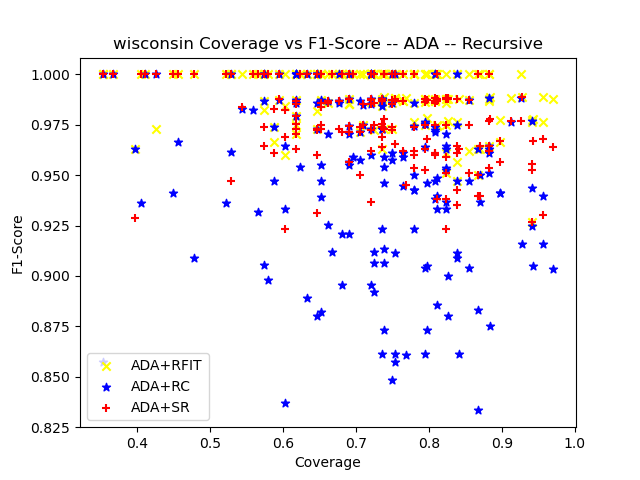

Values plotted in this chart, from the file beside it:
ensemble_criterion, chi_square_percent_point_function, scale_feature_coefficient, min_accuracy_coefficient, min_number_class_per_node, sorting_method, dataset_test_size, dataset_test_categorizable, number_of_rules, cobertura, ensemble_accuracy, ensemble_f1_score, ensemble_precision_score, ensemble_recall, ensemble_roc_auc_score, tree_accuracy, tree_f1_score, tree_precision_score, tree_recall_score, tree_roc_auc_score, RuleFit_accuracy, RuleFit_f1_score, RuleFit_precision_score, RuleFit_recall_score
gini, 0.95, 0.05, 0.95, 5, target_accuracy, 69, 51, 8, 0.7391, 0.9804, 0.9873, 0.975, 1.0, 0.9583, 0.9608, 0.9744, 0.9744, 0.9744, 0.9455, 1.0, 1.0, 1.0, 1.0
gini, 0.95, 0.05, 0.95, 10, target_accuracy, 69, 51, 10, 0.7391, 0.9804, 0.9877, 0.9756, 1.0, 0.9545, 0.9804, 0.9877, 0.9756, 1.0, 0.9545, 1.0, 1.0, 1.0, 1.0
gini, 0.95, 0.05, 0.95, 20, target_accuracy, 69, 31, 4, 0.4493, 0.9677, 0.9811, 0.963, 1.0, 0.9, 0.9677, 0.9811, 0.963, 1.0, 0.9, 1.0, 1.0, 1.0, 1.0
gini, 0.95, 0.05, 0.95, 25, target_accuracy, 69, 46, 4, 0.6667, 1.0, 1.0, 1.0, 1.0, 1.0, 1.0, 1.0, 1.0, 1.0, 1.0, 1.0, 1.0, 1.0, 1.0
gini, 0.95, 0.05, 0.95, 30, target_accuracy, 69, 36, 3, 0.5217, 0.9722, 0.9796, 0.96, 1.0, 0.9583, 0.9722, 0.9796, 0.96, 1.0, 0.9583, 1.0, 1.0, 1.0, 1.0
gini, 0.95, 0.05, 0.95, 50, target_accuracy, 69, 53, 4, 0.7681, 0.9811, 0.9888, 0.9778, 1.0, 0.9444, 0.9434, 0.9655, 0.9767, 0.9545, 0.9217, 0.9811, 0.9885, 1.0, 0.9773
gini, 0.95, 0.05, 0.95, 5, target_accuracy, 69, 65, 6, 0.942, 0.9846, 0.989, 0.9783, 1.0, 0.975, 0.9538, 0.967, 0.9565, 0.9778, 0.9389, 0.9692, 0.9778, 0.9778, 0.9778
gini, 0.95, 0.05, 0.95, 10, target_accuracy, 69, 39, 4, 0.5652, 1.0, 1.0, 1.0, 1.0, 0.0, 1.0, 1.0, 1.0, 1.0, 0.0, 1.0, 1.0, 1.0, 1.0
gini, 0.95, 0.05, 0.95, 20, target_accuracy, 69, 52, 4, 0.7536, 1.0, 1.0, 1.0, 1.0, 1.0, 0.9615, 0.9767, 0.9545, 1.0, 0.9, 0.9808, 0.9882, 0.9767, 1.0
gini, 0.95, 0.05, 0.95, 25, target_accuracy, 69, 48, 6, 0.6957, 1.0, 1.0, 1.0, 1.0, 1.0, 0.9792, 0.987, 0.9744, 1.0, 0.95, 1.0, 1.0, 1.0, 1.0
gini, 0.95, 0.05, 0.95, 30, target_accuracy, 69, 57, 3, 0.8261, 1.0, 1.0, 1.0, 1.0, 1.0, 0.9474, 0.9655, 0.9545, 0.9767, 0.9169, 0.9649, 0.9767, 0.9767, 0.9767
gini, 0.95, 0.05, 0.95, 50, target_accuracy, 69, 50, 3, 0.7246, 1.0, 1.0, 1.0, 1.0, 1.0, 0.94, 0.9589, 0.9459, 0.9722, 0.9147, 0.96, 0.9722, 0.9722, 0.9722
gini, 0.95, 0.05, 0.95, 5, target_accuracy, 69, 60, 12, 0.8696, 0.95, 0.9639, 0.9756, 0.9524, 0.9484, 0.95, 0.963, 1.0, 0.9286, 0.9643, 0.95, 0.963, 1.0, 0.9286
gini, 0.95, 0.05, 0.95, 10, target_accuracy, 69, 49, 5, 0.7101, 0.9592, 0.975, 1.0, 0.9512, 0.9756, 0.9592, 0.975, 1.0, 0.9512, 0.9756, 0.9592, 0.975, 1.0, 0.9512
gini, 0.95, 0.05, 0.95, 20, target_accuracy, 69, 56, 6, 0.8116, 0.9464, 0.963, 0.975, 0.9512, 0.9423, 0.9643, 0.975, 1.0, 0.9512, 0.9756, 0.9643, 0.975, 1.0, 0.9512
gini, 0.95, 0.05, 0.95, 25, target_accuracy, 69, 41, 3, 0.5942, 0.9756, 0.9873, 1.0, 0.975, 0.9875, 0.9756, 0.9873, 1.0, 0.975, 0.9875, 0.9756, 0.9873, 1.0, 0.975
gini, 0.95, 0.05, 0.95, 30, target_accuracy, 69, 51, 5, 0.7391, 0.9608, 0.973, 1.0, 0.9474, 0.9737, 0.9608, 0.973, 1.0, 0.9474, 0.9737, 0.9608, 0.973, 1.0, 0.9474
gini, 0.95, 0.05, 0.95, 50, target_accuracy, 69, 0, 0, 0.0, nan, 0.0, 0.0, 0.0, 0.0, nan, 0.0, 0.0, 0.0, 0.0, nan, 0.0, 0.0, 0.0
gini, 0.95, 0.05, 0.95, 5, target_accuracy, 68, 54, 10, 0.7941, 0.9815, 0.9877, 0.9756, 1.0, 0.9643, 0.9259, 0.9512, 0.9286, 0.975, 0.8804, 0.9815, 0.9877, 0.9756, 1.0
gini, 0.95, 0.05, 0.95, 10, target_accuracy, 68, 49, 8, 0.7206, 0.9796, 0.9863, 0.973, 1.0, 0.9615, 0.9592, 0.973, 0.9474, 1.0, 0.9231, 1.0, 1.0, 1.0, 1.0
gini, 0.95, 0.05, 0.95, 20, target_accuracy, 68, 45, 4, 0.6618, 0.9556, 0.9744, 0.95, 1.0, 0.8571, 0.9556, 0.9744, 0.95, 1.0, 0.8571, 1.0, 1.0, 1.0, 1.0
gini, 0.95, 0.05, 0.95, 25, target_accuracy, 68, 47, 5, 0.6912, 0.9574, 0.9744, 0.95, 1.0, 0.8889, 0.9574, 0.9744, 0.95, 1.0, 0.8889, 1.0, 1.0, 1.0, 1.0
gini, 0.95, 0.05, 0.95, 30, target_accuracy, 68, 25, 3, 0.3676, 1.0, 1.0, 1.0, 1.0, 1.0, 1.0, 1.0, 1.0, 1.0, 1.0, 1.0, 1.0, 1.0, 1.0
gini, 0.95, 0.05, 0.95, 50, target_accuracy, 68, 46, 2, 0.6765, 0.9565, 0.9744, 0.95, 1.0, 0.875, 0.9565, 0.9744, 0.95, 1.0, 0.875, 1.0, 1.0, 1.0, 1.0
gini, 0.95, 0.05, 0.95, 5, target_accuracy, 68, 64, 11, 0.9412, 0.9688, 0.9762, 1.0, 0.9535, 0.9767, 0.9375, 0.9524, 0.9756, 0.9302, 0.9413, 0.9688, 0.9762, 1.0, 0.9535
gini, 0.95, 0.05, 0.95, 10, target_accuracy, 68, 50, 8, 0.7353, 0.96, 0.9677, 1.0, 0.9375, 0.9688, 0.96, 0.9688, 0.9688, 0.9688, 0.9566, 0.98, 0.9841, 1.0, 0.9688
gini, 0.95, 0.05, 0.95, 20, target_accuracy, 68, 51, 4, 0.75, 0.9608, 0.9714, 1.0, 0.9444, 0.9722, 0.9608, 0.9722, 0.9722, 0.9722, 0.9528, 0.9804, 0.9859, 1.0, 0.9722
gini, 0.95, 0.05, 0.95, 25, target_accuracy, 68, 42, 5, 0.6176, 0.9524, 0.9583, 1.0, 0.92, 0.96, 0.9524, 0.96, 0.96, 0.96, 0.9506, 0.9762, 0.9796, 1.0, 0.96
gini, 0.95, 0.05, 0.95, 30, target_accuracy, 68, 55, 5, 0.8088, 0.9636, 0.973, 1.0, 0.9474, 0.9737, 0.9455, 0.96, 0.973, 0.9474, 0.9443, 0.9818, 0.9867, 1.0, 0.9737
gini, 0.95, 0.05, 0.95, 50, target_accuracy, 68, 0, 0, 0.0, nan, 0.0, 0.0, 0.0, 0.0, nan, 0.0, 0.0, 0.0, 0.0, nan, 0.0, 0.0, 0.0
gini, 0.95, 0.05, 0.95, 5, target_accuracy, 68, 63, 10, 0.9265, 0.9841, 0.9882, 0.9767, 1.0, 0.9762, 0.9683, 0.9767, 0.9545, 1.0, 0.9524, 1.0, 1.0, 1.0, 1.0
gini, 0.95, 0.05, 0.95, 10, target_accuracy, 68, 60, 11, 0.8824, 0.9833, 0.9885, 0.9773, 1.0, 0.9706, 0.9667, 0.9767, 0.9767, 0.9767, 0.959, 1.0, 1.0, 1.0, 1.0
gini, 0.95, 0.05, 0.95, 20, target_accuracy, 68, 62, 5, 0.9118, 0.9677, 0.9767, 0.9545, 1.0, 0.95, 0.9516, 0.9655, 0.9333, 1.0, 0.925, 0.9839, 0.9882, 0.9767, 1.0
gini, 0.95, 0.05, 0.95, 25, target_accuracy, 68, 64, 5, 0.9412, 0.9531, 0.9663, 0.9348, 1.0, 0.9286, 0.9375, 0.9556, 0.9149, 1.0, 0.9048, 0.9688, 0.9773, 0.9556, 1.0
gini, 0.95, 0.05, 0.95, 30, target_accuracy, 68, 41, 2, 0.6029, 0.9756, 0.9825, 0.9655, 1.0, 0.9615, 0.9756, 0.9825, 0.9655, 1.0, 0.9615, 1.0, 1.0, 1.0, 1.0
gini, 0.95, 0.05, 0.95, 50, target_accuracy, 68, 60, 2, 0.8824, 0.9833, 0.9882, 0.9767, 1.0, 0.9722, 0.9667, 0.9767, 0.9545, 1.0, 0.9444, 1.0, 1.0, 1.0, 1.0
gini, 0.95, 0.05, 0.95, 5, target_accuracy, 68, 53, 7, 0.7794, 1.0, 1.0, 1.0, 1.0, 1.0, 0.9623, 0.973, 0.9474, 1.0, 0.9412, 0.9811, 0.9859, 1.0, 0.9722
gini, 0.95, 0.05, 0.95, 10, target_accuracy, 68, 53, 7, 0.7794, 0.9811, 0.9859, 0.9722, 1.0, 0.9722, 0.9434, 0.9577, 0.9444, 0.9714, 0.9302, 1.0, 1.0, 1.0, 1.0
gini, 0.95, 0.05, 0.95, 20, target_accuracy, 68, 48, 4, 0.7059, 1.0, 1.0, 1.0, 1.0, 1.0, 0.9792, 0.9867, 0.9737, 1.0, 0.9545, 1.0, 1.0, 1.0, 1.0
gini, 0.95, 0.05, 0.95, 25, target_accuracy, 68, 45, 4, 0.6618, 1.0, 1.0, 1.0, 1.0, 1.0, 0.9556, 0.9722, 0.9459, 1.0, 0.9, 1.0, 1.0, 1.0, 1.0
gini, 0.95, 0.05, 0.95, 30, target_accuracy, 68, 44, 4, 0.6471, 1.0, 1.0, 1.0, 1.0, 1.0, 0.9773, 0.9859, 0.9722, 1.0, 0.9444, 1.0, 1.0, 1.0, 1.0
gini, 0.95, 0.05, 0.95, 50, target_accuracy, 68, 44, 4, 0.6471, 1.0, 1.0, 1.0, 1.0, 1.0, 1.0, 1.0, 1.0, 1.0, 1.0, 1.0, 1.0, 1.0, 1.0
gini, 0.95, 0.05, 0.95, 5, target_accuracy, 68, 65, 10, 0.9559, 0.9846, 0.9882, 1.0, 0.9767, 0.9884, 0.9385, 0.9535, 0.9535, 0.9535, 0.9313, 0.9692, 0.9762, 1.0, 0.9535
gini, 0.95, 0.05, 0.95, 10, target_accuracy, 68, 49, 6, 0.7206, 1.0, 1.0, 1.0, 1.0, 1.0, 0.9796, 0.987, 0.9744, 1.0, 0.9545, 1.0, 1.0, 1.0, 1.0
gini, 0.95, 0.05, 0.95, 20, target_accuracy, 68, 57, 9, 0.8382, 1.0, 1.0, 1.0, 1.0, 1.0, 0.9825, 0.9877, 0.9756, 1.0, 0.9706, 1.0, 1.0, 1.0, 1.0
gini, 0.95, 0.05, 0.95, 25, target_accuracy, 68, 37, 4, 0.5441, 1.0, 1.0, 1.0, 1.0, 1.0, 1.0, 1.0, 1.0, 1.0, 1.0, 1.0, 1.0, 1.0, 1.0
gini, 0.95, 0.05, 0.95, 30, target_accuracy, 68, 49, 4, 0.7206, 1.0, 1.0, 1.0, 1.0, 1.0, 1.0, 1.0, 1.0, 1.0, 1.0, 1.0, 1.0, 1.0, 1.0
gini, 0.95, 0.05, 0.95, 50, target_accuracy, 68, 42, 3, 0.6176, 1.0, 1.0, 1.0, 1.0, 1.0, 1.0, 1.0, 1.0, 1.0, 1.0, 1.0, 1.0, 1.0, 1.0
gini, 0.95, 0.05, 0.95, 5, target_accuracy, 68, 57, 10, 0.8382, 0.9825, 0.988, 1.0, 0.9762, 0.9881, 0.9649, 0.9767, 0.9545, 1.0, 0.9333, 0.9649, 0.9762, 0.9762, 0.9762
gini, 0.95, 0.05, 0.95, 10, target_accuracy, 68, 47, 8, 0.6912, 0.9787, 0.9877, 1.0, 0.9756, 0.9878, 0.9787, 0.9877, 1.0, 0.9756, 0.9878, 0.9787, 0.9877, 1.0, 0.9756
gini, 0.95, 0.05, 0.95, 20, target_accuracy, 68, 54, 6, 0.7941, 0.963, 0.9744, 0.9744, 0.9744, 0.9538, 0.9444, 0.962, 0.95, 0.9744, 0.9205, 0.963, 0.975, 0.9512, 1.0
gini, 0.95, 0.05, 0.95, 25, target_accuracy, 68, 50, 5, 0.7353, 0.96, 0.973, 0.973, 0.973, 0.948, 0.96, 0.9737, 0.9487, 1.0, 0.9231, 0.98, 0.9867, 0.9737, 1.0
gini, 0.95, 0.05, 0.95, 30, target_accuracy, 68, 41, 5, 0.6029, 0.9756, 0.9804, 0.9615, 1.0, 0.9688, 0.9512, 0.96, 0.96, 0.96, 0.9487, 0.9512, 0.96, 0.96, 0.96
gini, 0.95, 0.05, 0.95, 50, target_accuracy, 68, 47, 2, 0.6912, 0.9787, 0.9851, 1.0, 0.9706, 0.9853, 0.9574, 0.9714, 0.9444, 1.0, 0.9231, 0.9787, 0.9855, 0.9714, 1.0
gini, 0.95, 0.05, 0.95, 5, target_accuracy, 68, 53, 9, 0.7794, 0.9434, 0.9647, 0.9535, 0.9762, 0.8972, 0.9811, 0.988, 1.0, 0.9762, 0.9881, 0.9623, 0.9762, 0.9762, 0.9762
gini, 0.95, 0.05, 0.95, 10, target_accuracy, 68, 41, 6, 0.6029, 0.9756, 0.9841, 0.9688, 1.0, 0.95, 0.9756, 0.9841, 0.9688, 1.0, 0.95, 0.9756, 0.9841, 0.9688, 1.0
gini, 0.95, 0.05, 0.95, 20, target_accuracy, 68, 43, 7, 0.6324, 1.0, 1.0, 1.0, 1.0, 1.0, 1.0, 1.0, 1.0, 1.0, 1.0, 1.0, 1.0, 1.0, 1.0
gini, 0.95, 0.05, 0.95, 25, target_accuracy, 68, 50, 4, 0.7353, 0.98, 0.9877, 0.9756, 1.0, 0.95, 0.98, 0.9877, 0.9756, 1.0, 0.95, 0.98, 0.9877, 0.9756, 1.0
gini, 0.95, 0.05, 0.95, 30, target_accuracy, 68, 38, 4, 0.5588, 1.0, 1.0, 1.0, 1.0, 1.0, 1.0, 1.0, 1.0, 1.0, 1.0, 1.0, 1.0, 1.0, 1.0
gini, 0.95, 0.05, 0.95, 50, target_accuracy, 68, 24, 1, 0.3529, 1.0, 1.0, 1.0, 1.0, 0.0, 1.0, 1.0, 1.0, 1.0, 0.0, 1.0, 1.0, 1.0, 1.0
... 120 more rows
